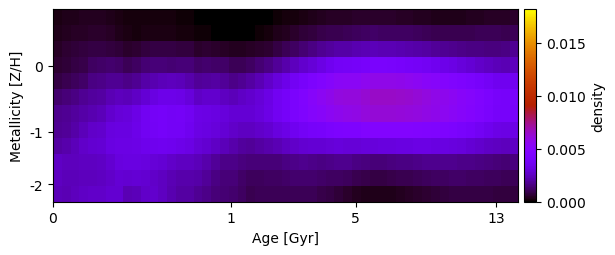

Source data for this figure (header and first rows):
2.744411767772887136e-04, 3.082951312871847795e-04, 3.444736756574947765e-04, 3.671158519164324698e-04, 3.977930940963328487e-04, 3.724567636145940963e-04, 3.254421024280275995e-04, 2.176237566392099591e-04, 1.594961405931915677e-04, 1.681284825286705577e-04, 1.566955955463215575e-04, 1.687765334153333455e-04, 1.726991463607969980e-04, 1.532461914718048583e-04, 1.264706182730179610e-04, 9.620253770095613252e-05, 6.370147042075960278e-05, 3.469333115132129777e-05, 1.288977238479680009e-05, 1.686988992402833317e-20, 2.824405555546165312e-20, 2.837487464718501546e-20, 3.913850927636950663e-07, 1.318717711278348061e-05
3.258275019355708481e-04, 3.765616253814266863e-04, 4.304779825580437895e-04, 4.703463038171131361e-04, 5.455109988374388930e-04, 5.222219480197375953e-04, 4.627680991356400301e-04, 3.062360949136774899e-04, 2.209656333512277420e-04, 2.123762322466625626e-04, 2.418091330880171982e-04, 2.477700120035583793e-04, 2.512144393575893022e-04, 2.333411829091530481e-04, 2.073085581607716588e-04, 1.717709379829274847e-04, 1.224861593710967699e-04, 8.357317701103924332e-05, 4.850882437333044688e-05, 2.873237557791722508e-05, 2.118332664898519779e-05, 2.472532706457120785e-05, 5.201323122685370915e-05, 1.156379486760730595e-04
4.834465632193128280e-04, 5.784700231643677588e-04, 6.802825668198273380e-04, 7.460174881078232264e-04, 7.992772461470723814e-04, 7.868150896368790361e-04, 7.632485157539125676e-04, 6.551545306894974692e-04, 5.351790261092057195e-04, 5.911819783320918561e-04, 7.362909320002404513e-04, 8.008529176577629380e-04, 8.141540754725016052e-04, 7.963600994427394962e-04, 7.728221839334384075e-04, 7.382726665776746713e-04, 5.429936358640407527e-04, 5.944935771845270356e-04, 5.258683797131773240e-04, 4.765535834798981349e-04, 4.203960758778512211e-04, 4.001434485718143442e-04, 4.713356083570163194e-04, 5.194060456773969036e-04
5.869403518244742726e-04, 6.952911985690433776e-04, 8.174640696759999468e-04, 9.239387057128877747e-04, 1.197588338418801961e-03, 1.241311168877642489e-03, 1.329239523897948966e-03, 1.263277634204087183e-03, 1.046353365565694553e-03, 1.165410454833186059e-03, 1.364376854900120140e-03, 1.425353812301326760e-03, 1.442034361250538188e-03, 1.397698343420983660e-03, 1.428037118794490794e-03, 1.430600912036174201e-03, 1.213298850213491431e-03, 1.282789679414220955e-03, 1.214675750091630431e-03, 1.232352312016354737e-03, 1.053861222511928491e-03, 1.029223817195596465e-03, 1.168521719646261909e-03, 1.403036603435037916e-03
7.985359516180500503e-04, 9.393660596376215196e-04, 1.108472209796113744e-03, 1.275783942629328928e-03, 1.625380750487056018e-03, 1.662586248983009525e-03, 1.801499034540431522e-03, 1.779656264495558821e-03, 1.649216656071500519e-03, 1.831940602664085954e-03, 2.087395506057901449e-03, 2.267039146726226861e-03, 2.410320644136621296e-03, 2.424558690766654648e-03, 2.411952364013951987e-03, 2.177293923679871589e-03, 1.902656821096668487e-03, 1.985006743240634933e-03, 2.003406245208979100e-03, 1.876108922428087501e-03, 1.697061833058000980e-03, 1.797148805346982393e-03, 2.026662944264867941e-03, 2.280406606615835701e-03
1.335690414812342082e-03, 1.429647650875330665e-03, 1.596560640053273092e-03, 1.784374518807283838e-03, 1.927399209545243783e-03, 2.019251237603998227e-03, 2.315713383108724925e-03, 2.454283397075887607e-03, 2.389442050225058355e-03, 2.578953040257310220e-03, 2.892106780840610243e-03, 3.176056761243582945e-03, 3.374717552369093342e-03, 3.378367822774893531e-03, 3.336201110647171557e-03, 2.997478792333987518e-03, 2.606579385644716609e-03, 2.739624933939716761e-03, 2.733661316725731656e-03, 2.535365169263902735e-03, 2.400935469437200792e-03, 2.586344990565883628e-03, 2.744265789046579449e-03, 2.917274617432176215e-03
1.710654033588294943e-03, 1.781159702394689327e-03, 1.944702972328382715e-03, 2.126837752991397011e-03, 2.208088220706577558e-03, 2.399192993189829502e-03, 2.766199007113051903e-03, 2.969408211659631432e-03, 3.034868851920250951e-03, 3.313333248422045858e-03, 3.668639466966420407e-03, 3.889634660208457669e-03, 3.930261730894834236e-03, 3.810946363469280233e-03, 3.848254098856950141e-03, 3.651876361935191967e-03, 3.276794306821701266e-03, 3.256767143119197738e-03, 3.139494715894182962e-03, 2.987627754961850492e-03, 2.845566943958085203e-03, 2.845644577701421894e-03, 2.844528433702335143e-03, 2.992201931522739909e-03
1.799076724874089286e-03, 1.889027263597150771e-03, 2.114839114905855966e-03, 2.391195320935687787e-03, 2.655146124641446191e-03, 2.770109642618083512e-03, 3.092907566426802805e-03, 3.190698439413063286e-03, 3.148851356820550791e-03, 3.366427893044651211e-03, 3.637353587394974094e-03, 3.831835288106781937e-03, 3.958758971695310741e-03, 3.798454109846968046e-03, 3.776544663637165355e-03, 3.599387326745741907e-03, 3.247379867935519786e-03, 3.178196803542152407e-03, 3.032021835983685683e-03, 2.901002938234151576e-03, 2.661426852812470972e-03, 2.534788328504236458e-03, 2.545721336155457124e-03, 2.652407235393931199e-03
2.033576228086883628e-03, 2.179787231255470373e-03, 2.395568708112925764e-03, 2.635014679949540008e-03, 2.807971786201837391e-03, 2.881282333019089502e-03, 3.148706470362839637e-03, 3.267631940350472844e-03, 3.253618835241223195e-03, 3.339917969322300784e-03, 3.453488579511073894e-03, 3.527103222042544690e-03, 3.586794037671990013e-03, 3.514003453035386033e-03, 3.411805931676289028e-03, 3.264868825413018514e-03, 2.979170659001405264e-03, 2.806984576517906546e-03, 2.586119902099255977e-03, 2.396347291928988855e-03, 2.168112929350687369e-03, 1.948896193539019538e-03, 1.912787115214176084e-03, 2.003573953185013804e-03
2.559706867156439237e-03, 2.429296330707844849e-03, 2.448430162261736737e-03, 2.530386313924246327e-03, 2.507336658389447762e-03, 2.584844048215993902e-03, 2.808968505749753937e-03, 3.057980043161469264e-03, 3.160469664153569766e-03, 3.195944506313668550e-03, 3.084247990202152942e-03, 2.975013980534116885e-03, 2.855867182696523489e-03, 2.645419139462122822e-03, 2.514731536649977145e-03, 2.551380633643548883e-03, 2.412013419384437946e-03, 2.140268551674745674e-03, 1.850407025543151021e-03, 1.683104713138719889e-03, 1.662697026413412129e-03, 1.546208730863114691e-03, 1.448288667688857594e-03, 1.478109961613044638e-03
2.552113731574789414e-03, 2.412484173880246469e-03, 2.385418157539940555e-03, 2.458818366480268643e-03, 2.448196897423933916e-03, 2.505386885863560530e-03, 2.683658925674887227e-03, 2.899952981288986178e-03, 2.788505975468071486e-03, 2.907753051181917112e-03, 2.804294911790247181e-03, 2.648841434995583694e-03, 2.496210094211109842e-03, 2.300786870957487532e-03, 2.159315413039149083e-03, 2.200329280087026922e-03, 2.098589607964313104e-03, 1.850922965726563242e-03, 1.581625278808827502e-03, 1.459692514738011827e-03, 1.425654951860000482e-03, 1.272043463403269362e-03, 1.069489226955411569e-03, 1.111704961837347216e-03
2.357891247170774279e-03, 2.334685731135177980e-03, 2.450625719744054399e-03, 2.618979444076179920e-03, 2.699720635862506383e-03, 2.634502815198969030e-03, 2.839782328314636225e-03, 2.786266057745854022e-03, 2.309002227233371545e-03, 2.367695277282598314e-03, 2.678729156857625332e-03, 2.706265390107217162e-03, 2.528801329053411914e-03, 2.251329583287959863e-03, 2.038509843677700599e-03, 2.023226075912479358e-03, 1.825518985275140053e-03, 1.671322924195362209e-03, 1.472456463160008852e-03, 1.385142808186191812e-03, 1.297096195326585604e-03, 1.172249417393685361e-03, 9.714981049863800509e-04, 1.033329816834770544e-03
